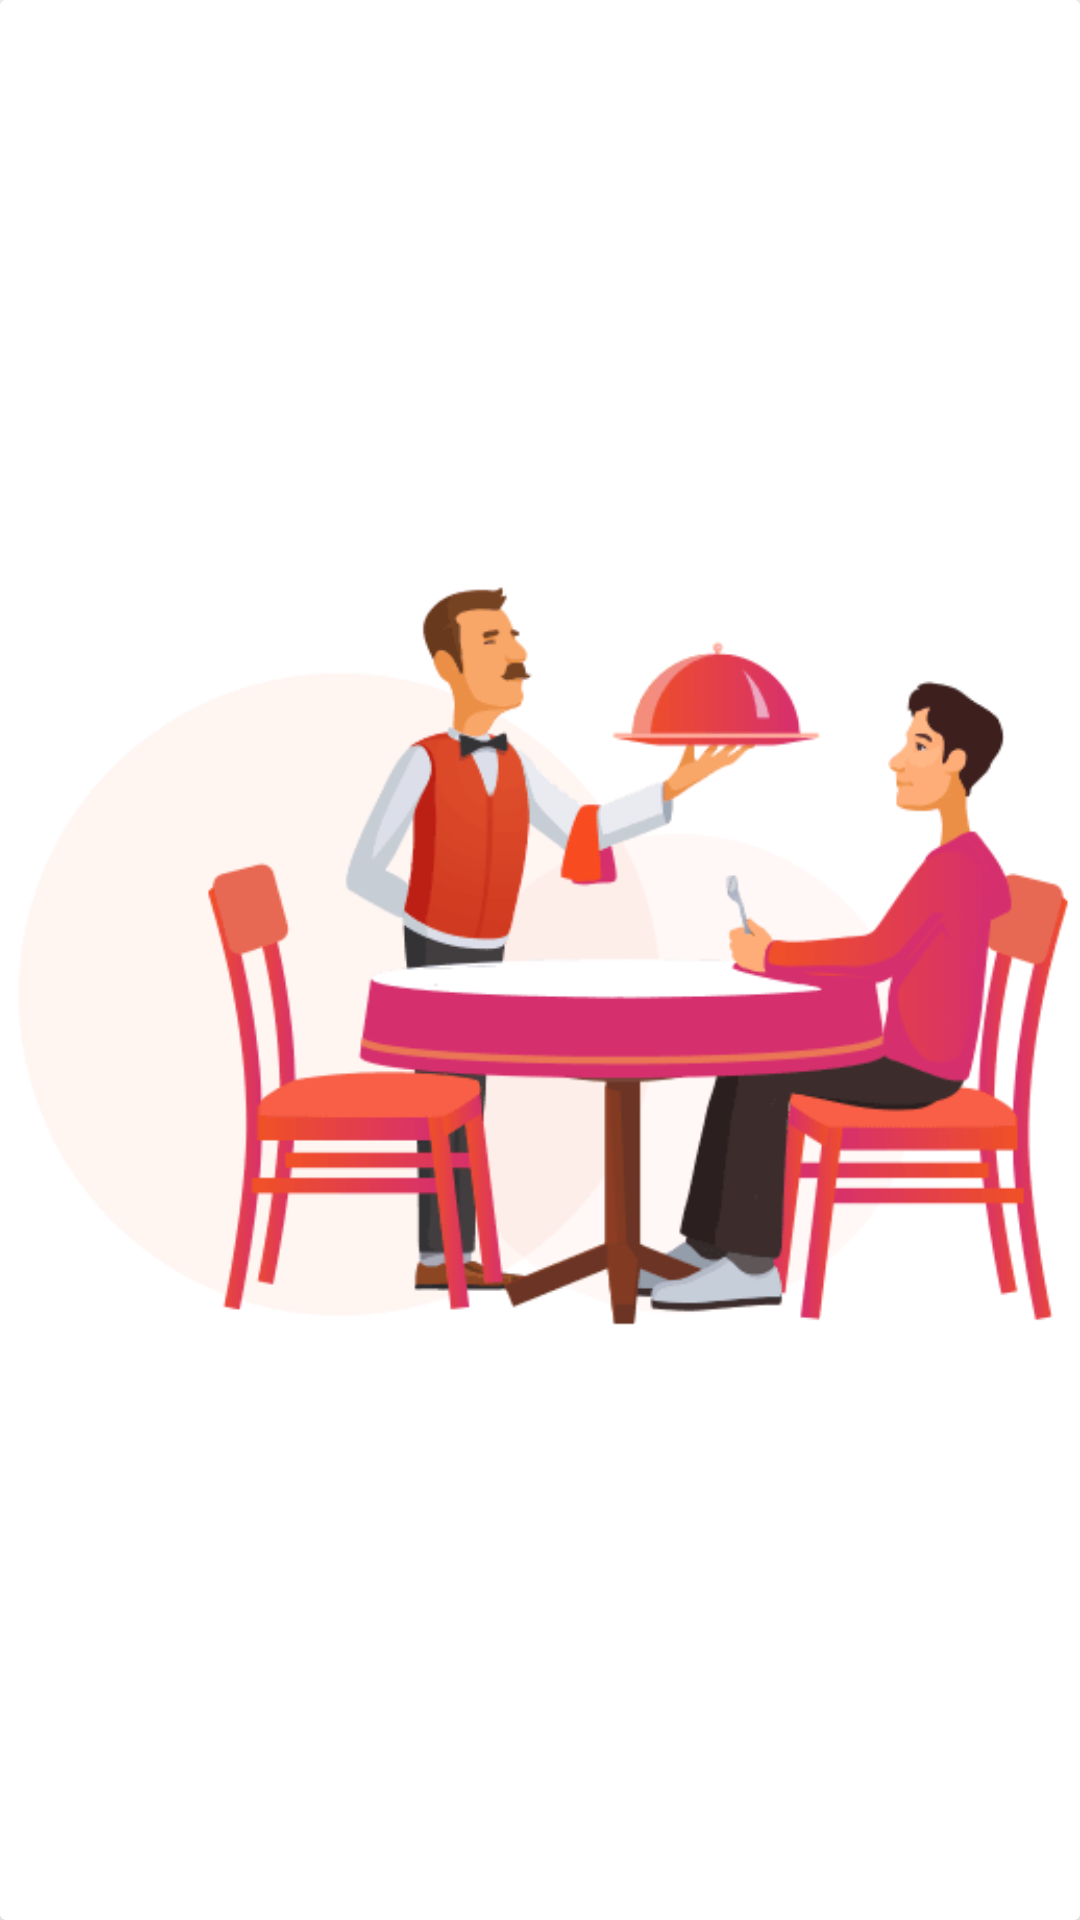

Reconstruct the res/layout file that produces this screen, plus the resources it refers to.
<!-- AndroidManifest.xml: application theme Theme.Quickdel -->
<!-- res/layout/categories_card_design.xml -->
<?xml version="1.0" encoding="utf-8"?>
<androidx.cardview.widget.CardView xmlns:android="http://schemas.android.com/apk/res/android"
    android:layout_width="150dp"
    android:layout_height="150dp"
    xmlns:app="http://schemas.android.com/apk/res-auto"
    app:cardCornerRadius="2dp"
    app:cardElevation="8dp"
    android:layout_margin="10dp">

    <RelativeLayout
        android:id="@+id/background_gradient"
        android:layout_width="match_parent"
        android:layout_height="match_parent"
        android:background="@color/white">

        <ImageView
            android:id="@+id/categories_image"
            android:layout_width="match_parent"
            android:layout_height="match_parent"
            android:layout_alignParentRight="true"
            android:layout_alignParentBottom="true"

            android:layout_marginRight="0dp"
            android:layout_marginBottom="0dp"
            android:src="@drawable/restaurant_image" />
    </RelativeLayout>

</androidx.cardview.widget.CardView>
<!-- resources referenced by this layout -->
<resources>
  <color name="white">#FFFFFF</color>
  <!-- drawable restaurant_image: png bitmap (drawable, 18621 bytes) -->
  <style name="Theme.Quickdel" parent="Theme.MaterialComponents.Light.NoActionBar">
          
          <item name="colorPrimary">@color/purple_500</item>
          <item name="colorPrimaryVariant">@color/purple_700</item>
          <item name="colorOnPrimary">@color/white</item>
          
          <item name="colorSecondary">#00BDFF</item>
          <item name="colorSecondaryVariant">@color/black</item>
          <item name="colorOnSecondary">@color/black</item>
          
          <item name="android:statusBarColor" tools:targetApi="l">?attr/colorPrimaryVariant</item>
          
          <item name="android:fontFamily">@font/prompt_semibold_italic</item>
      </style>
  <color name="purple_500">#00112E</color>
  <color name="purple_700">#080709</color>
  <color name="black">#FF000000</color>
</resources>
